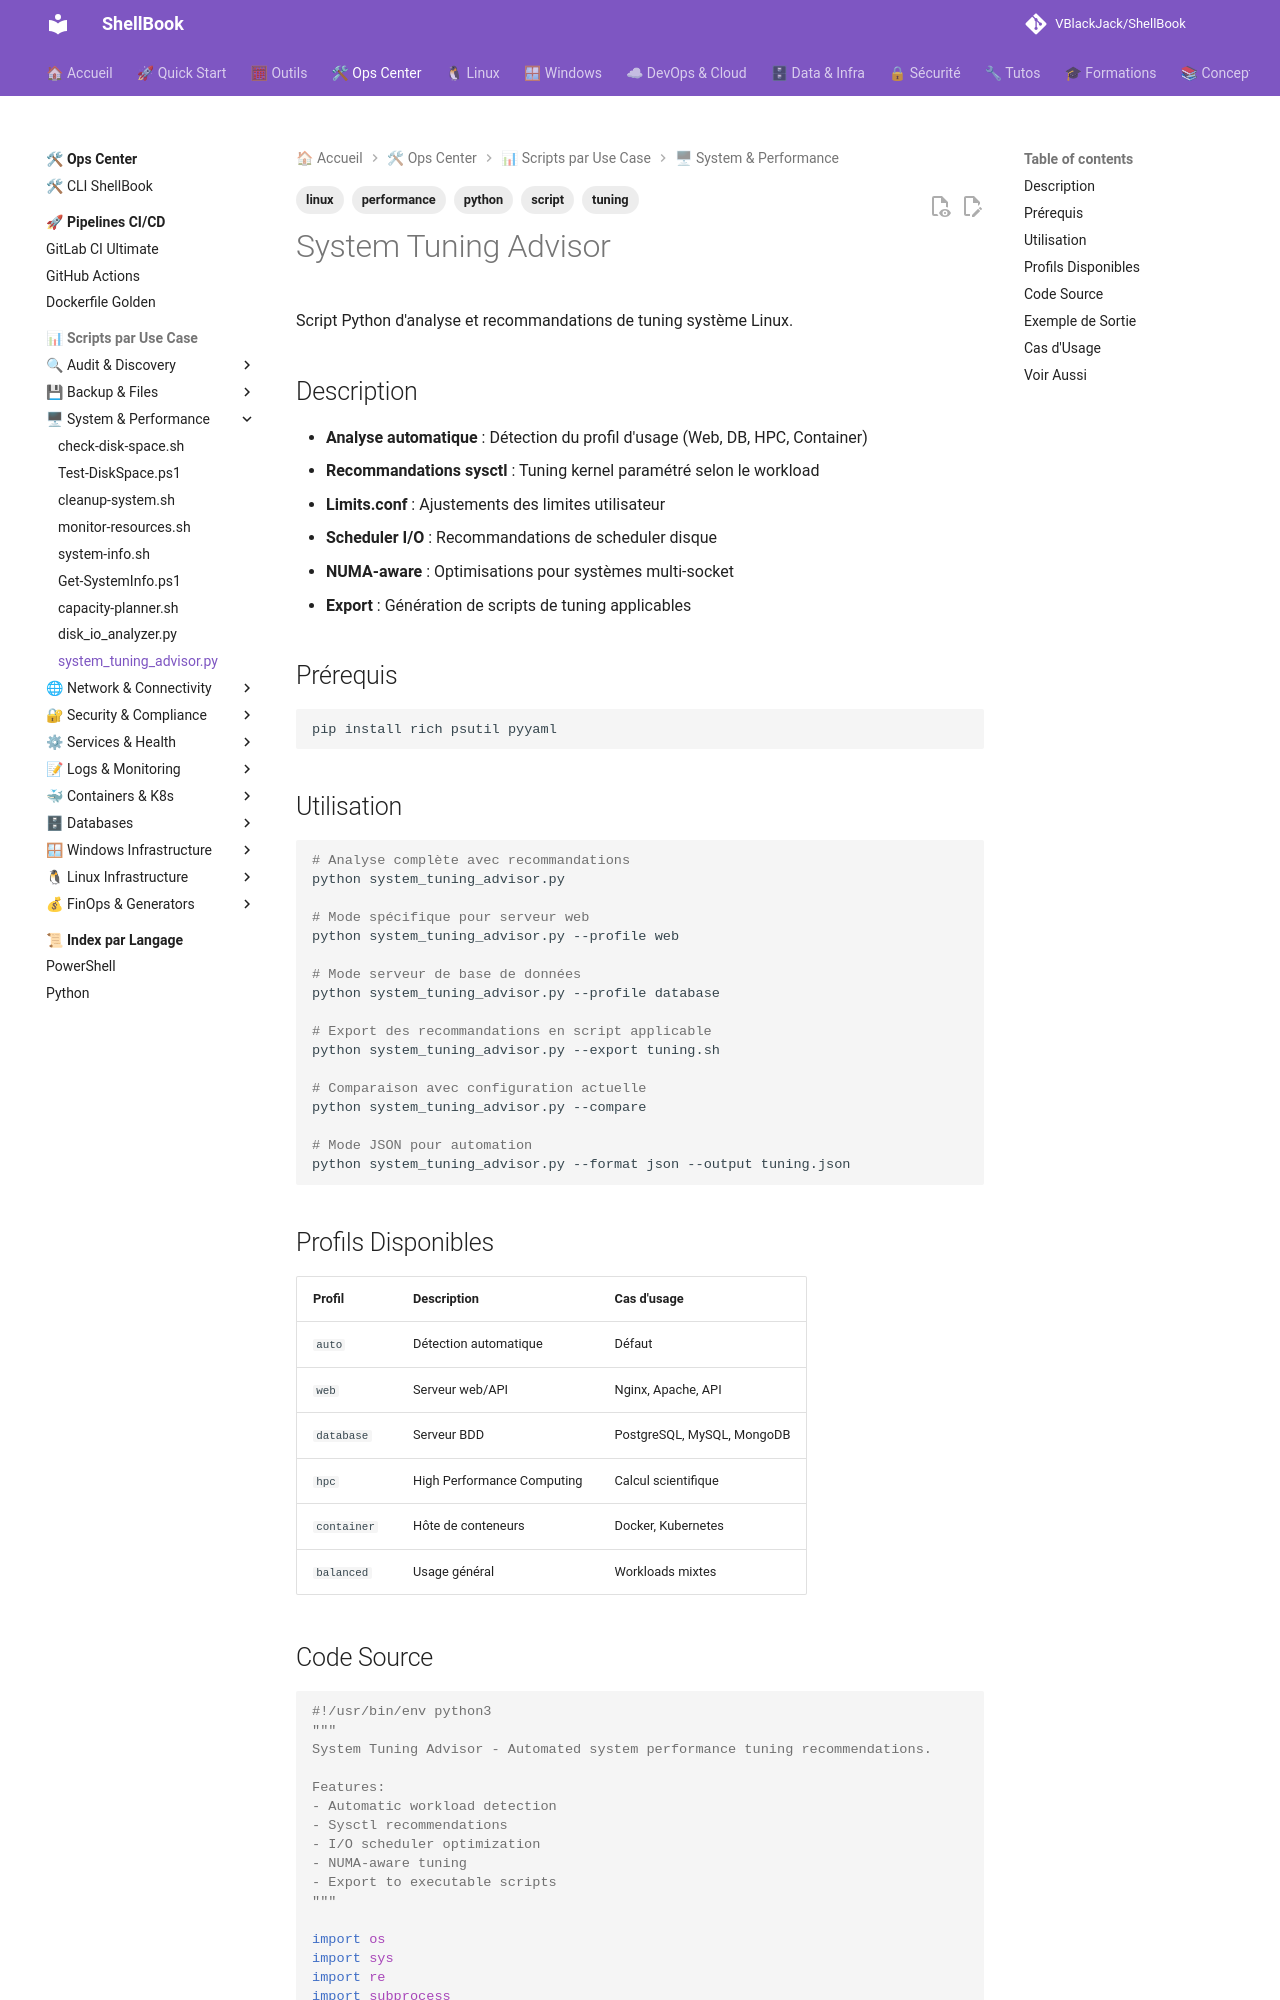

repository: VBlackJack/ShellBook · page: scripts/python/system_tuning_advisor/index.html · generator: mkdocs

---
tags:
  - script
  - python
  - tuning
  - performance
  - linux
---

# System Tuning Advisor

Script Python d'analyse et recommandations de tuning système Linux.

## Description

- **Analyse automatique** : Détection du profil d'usage (Web, DB, HPC, Container)
- **Recommandations sysctl** : Tuning kernel paramétré selon le workload
- **Limits.conf** : Ajustements des limites utilisateur
- **Scheduler I/O** : Recommandations de scheduler disque
- **NUMA-aware** : Optimisations pour systèmes multi-socket
- **Export** : Génération de scripts de tuning applicables

## Prérequis

```bash
pip install rich psutil pyyaml
```

## Utilisation

```bash
# Analyse complète avec recommandations
python system_tuning_advisor.py

# Mode spécifique pour serveur web
python system_tuning_advisor.py --profile web

# Mode serveur de base de données
python system_tuning_advisor.py --profile database

# Export des recommandations en script applicable
python system_tuning_advisor.py --export tuning.sh

# Comparaison avec configuration actuelle
python system_tuning_advisor.py --compare

# Mode JSON pour automation
python system_tuning_advisor.py --format json --output tuning.json
```

## Profils Disponibles

| Profil | Description | Cas d'usage |
|--------|-------------|-------------|
| `auto` | Détection automatique | Défaut |
| `web` | Serveur web/API | Nginx, Apache, API |
| `database` | Serveur BDD | PostgreSQL, MySQL, MongoDB |
| `hpc` | High Performance Computing | Calcul scientifique |
| `container` | Hôte de conteneurs | Docker, Kubernetes |
| `balanced` | Usage général | Workloads mixtes |
